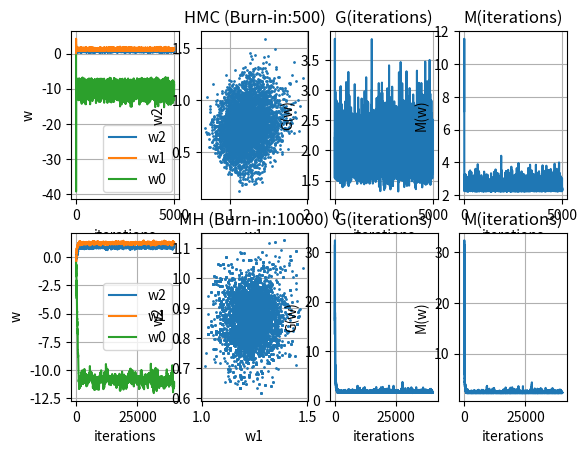

Reproduce this figure in Python.
# -*- coding: utf-8 -*-
"""
Created on Fri Feb 28 18:24:41 2020

[redacted]
"""

import numpy as np
import matplotlib.pyplot as plt
import random

t = np.array([0,0,0,0,0,1,1,1,1,1,1])
x = np.array([[1,2,3],[1,3,2],[1,3,6],[1,5.5,4.5],[1,5,3],[1,7,4],[1,5,6],[1,8,6],[1,9.5,5],[1,9,7],[1,7,8]])
t = t[:,np.newaxis] #We want t to be (11,1) not (11,)

sigm = lambda x: 1/(1+np.e**(-x))

def costM(w,t,x):
    a = x@w 
    y = sigm(a)
    G = float(-(t.T@np.log(np.maximum(y,0.0000001))+(1-t.T)@np.log(1-np.minimum(y,0.9999999))))
    EW = w.T@w /2
    M = float(G + alpha*EW)
    return M, G

def gradM(w,t,x,alpha):
    a = x@w #
    y = sigm(a)
    e = t - y
    g = - x.T @ e
    gM = (alpha*w) + g
    return gM

alpha = 0.01

w = np.random.rand(3, 1)*2 -1 #3 connections, 1 neuron
wMH = np.copy(w) #For the initialization of Metropolis-Hasting
w0,w1,w2= [],[],[] #We will track how w evolves
G_track, M_track = [], [] #Also G and M

g = gradM(w,t,x,alpha)
M, G = costM(w,t,x)
MMH, GMH = costM(w,t,x) #For the initialization of Metropolis-Hasting
a_count = 0

Tau=100
epsilon = 0.055
iterations = 5000

'''
Metropolis-Hesting
'''
# Definition of the posterior probability distribution
def P(MMH):
    return np.exp(-MMH)

w0MH,w1MH,w2MH= [],[],[] #We will track how w evolves
G_trackMH, M_trackMH = [], [] #Also G and M

a_countMH = 0
cov = np.array([[0.01,0,0], [0,0.001,0],[0,0,0.001]])
wMH = [wMH[0][0],wMH[1][0],wMH[2][0]]
iterationsMH = 40000

for i in range(iterationsMH):
    new_wMH = np.random.multivariate_normal(wMH, cov)
    #new_wMH = new_wMH[:,np.newaxis] #We want w to be (3,1) not (3,)
    new_MMH, new_GMH = costM(new_wMH,t,x) 
    a = (P(new_MMH)/P(MMH))
    if a >= 1:
        a_countMH += 1
        wMH = new_wMH
        MMH = new_MMH
        GMH = new_GMH
    else:
        if np.random.uniform(0, 1) > a:
            a_countMH += 1
            wMH = new_wMH
            MMH = new_MMH
            GMH = new_GMH
    w0MH.append(wMH[0])
    w1MH.append(wMH[1])
    w2MH.append(wMH[2])
    G_trackMH.append(new_GMH)
    M_trackMH.append(new_MMH)

acceptance_rateMH = (a_countMH/iterationsMH)*100
print('acceptance MH:', acceptance_rateMH)


'''
HMC
'''

for i in range(iterations):
    p = np.random.rand(3,1)
    H = p.T @ p /2 + M
    w_new = w
    g_new = g
    
    for tau in range(random.randint(100, 200)):
        p = p - epsilon*(g_new/2) #half-step in p
        w_new= w_new + epsilon*p #step in w
        g_new = gradM(w_new,t,x,alpha) #find new gradient
        p = p - epsilon*g_new #half step in p
    
    
    M_new, G_new = costM(w_new,t,x)[0],costM(w_new,t,x)[1]
    H_new = (p.T@p)/2 + M_new #new value for Hamiltonian
    dH = H_new - H #decide whether to accept
    
    if dH<0:
        g = g_new
        w = w_new
        a_count +=1
    elif np.random.uniform(0, 1) < np.exp(-dH):
        g = g_new
        w = w_new
        a_count +=1
        
    w0.append(w[0])
    w1.append(w[1])
    w2.append(w[2])
    G_track.append(G_new)
    M_track.append(M_new)
  
acceptance_rate = (a_count/iterations)*100
print(acceptance_rate)


fig1, ([ax1, ax2,ax3, ax4],[ax5, ax6, ax7, ax8]) = plt.subplots(nrows=2, ncols=4)

ax1.plot(range(iterations), w2,markersize=0.2, label= 'w2')
ax1.plot(range(iterations), w1,markersize=0.2, label= 'w1')
ax1.plot(range(iterations), w0,markersize=0.2, label = 'w0')
ax1.set_ylabel('w')
ax1.set_xlabel('iterations')
ax1.legend(loc=4)
ax1.grid('true')

ax2.plot(w1[500:], w2[500:], 'o', markersize=1) #set burn period to start counting from 250 sample 
ax2.set_ylabel('w2')
ax2.set_xlabel('w1')
ax2.set_title('HMC (Burn-in:500)')
ax2.grid('true')

ax3.plot(range(iterations), G_track, markersize=0.2) #set burn period to start counting from 250 sample 
ax3.set_ylabel('G(w)')
ax3.set_xlabel('iterations')
ax3.set_title('G(iterations)')
ax3.grid('true')

ax4.plot(range(iterations), M_track, markersize=0.2) #set burn period to start counting from 250 sample 
ax4.set_ylabel('M(w)')
ax4.set_xlabel('iterations')
ax4.set_title('M(iterations)')
ax4.grid('true')

ax5.plot(range(iterationsMH), w2MH,markersize=0.2, label= 'w2')
ax5.plot(range(iterationsMH), w1MH,markersize=0.2, label= 'w1')
ax5.plot(range(iterationsMH), w0MH,markersize=0.2, label = 'w0')
ax5.set_ylabel('w')
ax5.set_xlabel('iterations')
ax5.legend( loc=7)
ax5.grid('true')

ax6.plot(w1MH[10000:], w2MH[10000:], 'o', markersize=1) #set burn period to start counting from 250 sample 
ax6.set_ylabel('w2')
ax6.set_xlabel('w1')
ax6.set_title('MH (Burn-in:10000)')
ax6.grid('true')

ax7.plot(range(iterationsMH), G_trackMH, markersize=0.2) #set burn period to start counting from 250 sample 
ax7.set_ylabel('G(w)')
ax7.set_xlabel('iterations')
ax7.set_title('G(iterations)')
ax7.grid('true')

ax8.plot(range(iterationsMH), M_trackMH, markersize=0.2) #set burn period to start counting from 250 sample 
ax8.set_ylabel('M(w)')
ax8.set_xlabel('iterations')
ax8.set_title('M(iterations)')
ax8.grid('true')

